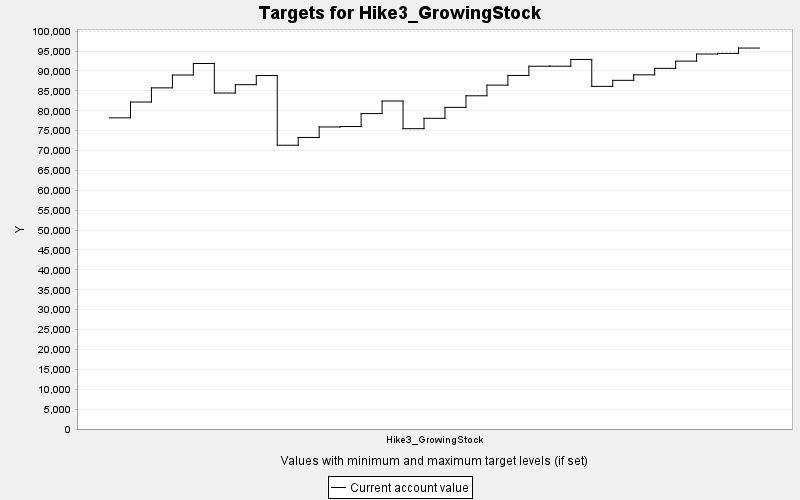

The file beside this chart, header and first rows:
TARGET, PERIOD, YEAR, PERIODWIDTH, MINIMUM, MAXIMUM, MINWEIGHT, MAXWEIGHT, CURRENT, SUMMARY
Hike3_GrowingStock, 0, 0, 10.0, 0.0, 10000, 1.0, 1.0, 78216, 0.0
Hike3_GrowingStock, 1, 10, 10.0, 0.0, 10000, 1.0, 1.0, 82196, 0.0
Hike3_GrowingStock, 2, 20, 10.0, 0.0, 10000, 1.0, 1.0, 85750, 0.0
Hike3_GrowingStock, 3, 30, 10.0, 0.0, 10000, 1.0, 1.0, 88984, 0.0
Hike3_GrowingStock, 4, 40, 10.0, 0.0, 10000, 1.0, 1.0, 91881, 0.0
Hike3_GrowingStock, 5, 50, 10.0, 0.0, 10000, 1.0, 1.0, 84453, 0.0
Hike3_GrowingStock, 6, 60, 10.0, 0.0, 10000, 1.0, 1.0, 86551, 0.0
Hike3_GrowingStock, 7, 70, 10.0, 0.0, 10000, 1.0, 1.0, 88852, 0.0
Hike3_GrowingStock, 8, 80, 10.0, 0.0, 10000, 1.0, 1.0, 71333, 0.0
Hike3_GrowingStock, 9, 90, 10.0, 0.0, 10000, 1.0, 1.0, 73290, 0.0
Hike3_GrowingStock, 10, 100, 10.0, 0.0, 10000, 1.0, 1.0, 75924, 0.0
Hike3_GrowingStock, 11, 110, 10.0, 0.0, 10000, 1.0, 1.0, 76032, 0.0
Hike3_GrowingStock, 12, 120, 10.0, 0.0, 10000, 1.0, 1.0, 79292, 0.0
Hike3_GrowingStock, 13, 130, 10.0, 0.0, 10000, 1.0, 1.0, 82447, 0.0
Hike3_GrowingStock, 14, 140, 10.0, 0.0, 10000, 1.0, 1.0, 75493, 0.0
Hike3_GrowingStock, 15, 150, 10.0, 0.0, 10000, 1.0, 1.0, 78098, 0.0
Hike3_GrowingStock, 16, 160, 10.0, 0.0, 10000, 1.0, 1.0, 80848, 0.0
Hike3_GrowingStock, 17, 170, 10.0, 0.0, 10000, 1.0, 1.0, 83761, 0.0
Hike3_GrowingStock, 18, 180, 10.0, 0.0, 10000, 1.0, 1.0, 86437, 0.0
Hike3_GrowingStock, 19, 190, 10.0, 0.0, 10000, 1.0, 1.0, 88875, 0.0
Hike3_GrowingStock, 20, 200, 10.0, 0.0, 10000, 1.0, 1.0, 91190, 0.0
Hike3_GrowingStock, 21, 210, 10.0, 0.0, 10000, 1.0, 1.0, 91199, 0.0
Hike3_GrowingStock, 22, 220, 10.0, 0.0, 10000, 1.0, 1.0, 92895, 0.0
Hike3_GrowingStock, 23, 230, 10.0, 0.0, 10000, 1.0, 1.0, 86129, 0.0
Hike3_GrowingStock, 24, 240, 10.0, 0.0, 10000, 1.0, 1.0, 87648, 0.0
Hike3_GrowingStock, 25, 250, 10.0, 0.0, 10000, 1.0, 1.0, 89030, 0.0
Hike3_GrowingStock, 26, 260, 10.0, 0.0, 10000, 1.0, 1.0, 90655, 0.0
Hike3_GrowingStock, 27, 270, 10.0, 0.0, 10000, 1.0, 1.0, 92472, 0.0
Hike3_GrowingStock, 28, 280, 10.0, 0.0, 10000, 1.0, 1.0, 94263, 0.0
Hike3_GrowingStock, 29, 290, 10.0, 0.0, 10000, 1.0, 1.0, 94422, 0.0
Hike3_GrowingStock, 30, 300, 10.0, 0.0, 10000, 1.0, 1.0, 95762, 0.0
